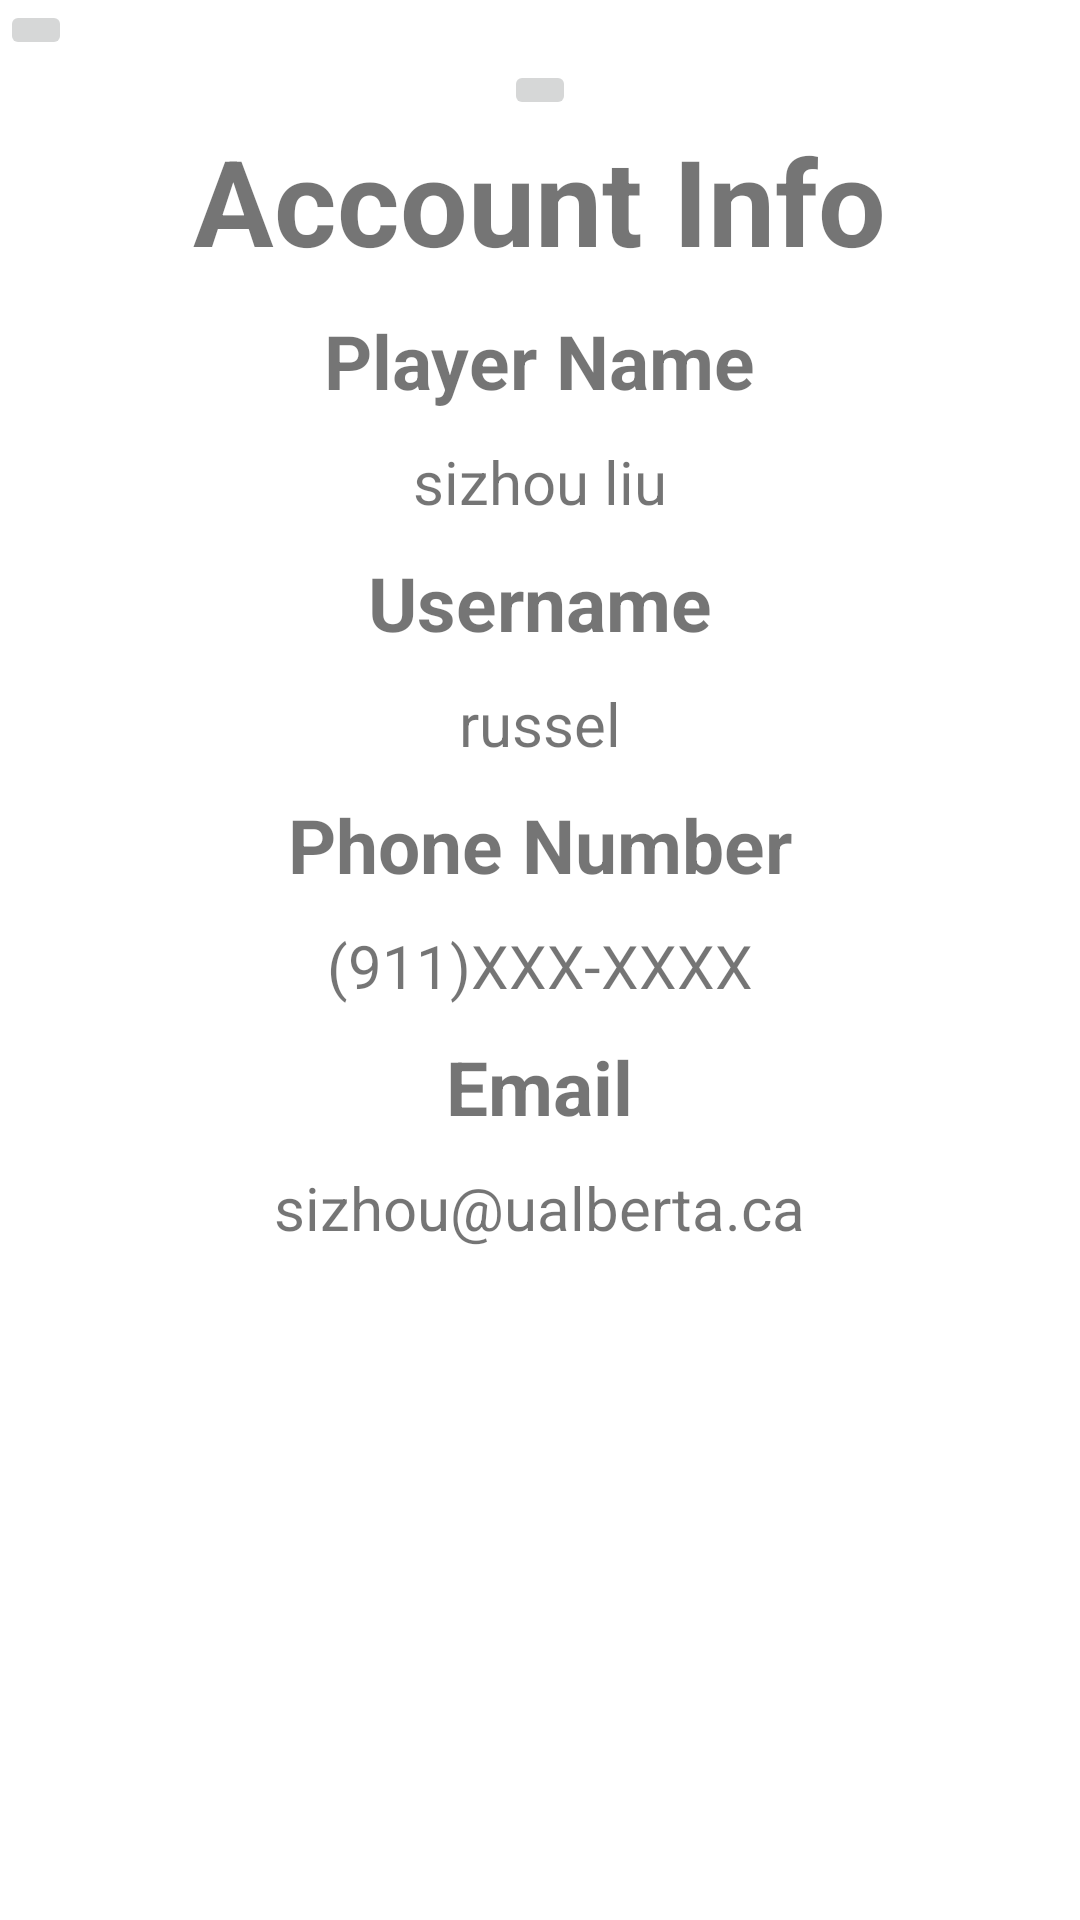

Layout XML and referenced resources for this Android screen:
<!-- AndroidManifest.xml: application theme Theme.CMPUT301W23T31Project -->
<!-- res/layout/fragment_account_info_screen.xml -->
<?xml version="1.0" encoding="utf-8"?>
<LinearLayout xmlns:android="http://schemas.android.com/apk/res/android"
    xmlns:tools="http://schemas.android.com/tools"
    android:layout_width="match_parent"
    android:layout_height="match_parent">


    <LinearLayout
        android:layout_width="match_parent"
        android:layout_height="wrap_content"
        android:orientation="vertical">

        <LinearLayout
            android:layout_width="wrap_content"
            android:layout_height="wrap_content"
            >
            <ImageButton
                android:layout_width="wrap_content"
                android:layout_height="wrap_content"
                tools:srcCompat="@drawable/hamburger_menu">
            </ImageButton>
        </LinearLayout>


        <LinearLayout
            android:layout_width="match_parent"
            android:layout_height="wrap_content"
            android:orientation="vertical"
            android:gravity="center">

            <ImageButton
                android:layout_width="wrap_content"
                android:layout_height="match_parent"
                tools:srcCompat="@tools:sample/avatars">
            </ImageButton>


            <TextView
                android:layout_gravity="center"
                android:layout_width="wrap_content"
                android:layout_height="wrap_content"
                android:text="Account Info"
                android:textSize="40sp"
                android:textStyle="bold">

            </TextView>

            <TextView
                android:layout_width="wrap_content"
                android:layout_height="wrap_content"
                android:layout_gravity="center"
                android:layout_margin="10dp"
                android:text="Player Name"
                android:textSize="25sp"
                android:textStyle="bold">

            </TextView>

            <TextView
                android:layout_width="wrap_content"
                android:layout_height="wrap_content"
                android:layout_gravity="center"
                android:layout_margin="0dp"
                android:text="sizhou liu"
                android:textSize="20sp">

            </TextView>

            <TextView
                android:layout_width="wrap_content"
                android:layout_height="wrap_content"
                android:layout_gravity="center"
                android:layout_margin="10dp"
                android:text="Username"
                android:textSize="25sp"
                android:textStyle="bold">

            </TextView>

            <TextView
                android:layout_width="wrap_content"
                android:layout_height="wrap_content"
                android:layout_gravity="center"
                android:layout_margin="0dp"
                android:text="russel"
                android:textSize="20sp">

            </TextView>

            <TextView
                android:layout_width="wrap_content"
                android:layout_height="wrap_content"
                android:layout_gravity="center"
                android:layout_margin="10dp"
                android:text="Phone Number"
                android:textSize="25sp"
                android:textStyle="bold">

            </TextView>

            <TextView
                android:layout_width="wrap_content"
                android:layout_height="wrap_content"
                android:layout_gravity="center"
                android:layout_margin="0dp"
                android:text="(911)XXX-XXXX"
                android:textSize="20sp">

            </TextView>

            <TextView
                android:layout_width="wrap_content"
                android:layout_height="wrap_content"
                android:layout_gravity="center"
                android:layout_margin="10dp"
                android:text="Email"
                android:textSize="25sp"
                android:textStyle="bold">

            </TextView>

            <TextView
                android:layout_width="wrap_content"
                android:layout_height="wrap_content"
                android:layout_gravity="center"
                android:layout_margin="0dp"
                android:text="sizhou@ualberta.ca"
                android:textSize="20sp">

            </TextView>



        </LinearLayout>
    </LinearLayout>
</LinearLayout>
<!-- resources referenced by this layout -->
<resources>
  <!-- drawable hamburger_menu (drawable) -->
  <vector
      android:height="24dp"
      android:tint="#000000"
      android:viewportHeight="24"
      android:viewportWidth="24"
      android:width="24dp"
      xmlns:android="http://schemas.android.com/apk/res/android">
      <path
          android:fillColor="@android:color/black"
          android:pathData="M3,18h18v-2L3,16v2zM3,13h18v-2L3,11v2zM3,6v2h18L21,6L3,6z"
          />
  </vector>
  <style name="Theme.CMPUT301W23T31Project" parent="Theme.MaterialComponents.DayNight.DarkActionBar">
          
          <item name="colorPrimary">@color/app_primary_color</item>
          <item name="colorPrimaryVariant">@color/purple_700</item>
          <item name="colorOnPrimary">@color/white</item>
          
          <item name="colorSecondary">@color/teal_200</item>
          <item name="colorSecondaryVariant">@color/teal_700</item>
          <item name="colorOnSecondary">@color/black</item>
          
          <item name="android:statusBarColor">@color/forehead_bar_color</item>
          
          <item name="android:actionOverflowButtonStyle">@style/OverFlow</item>
      </style>
  <color name="app_primary_color">#f7b28b</color>
  <color name="purple_700">#FF3700B3</color>
  <color name="white">#FFFFFFFF</color>
  <color name="teal_200">#FF03DAC5</color>
  <color name="teal_700">#FF018786</color>
  <color name="black">#FF000000</color>
  <color name="forehead_bar_color">@color/app_primary_color</color>
  <style name="OverFlow" parent="@android:style/Widget.Holo.ActionButton.Overflow">
          <item name="android:src">@drawable/hamburger_menu</item>
      </style>
</resources>
